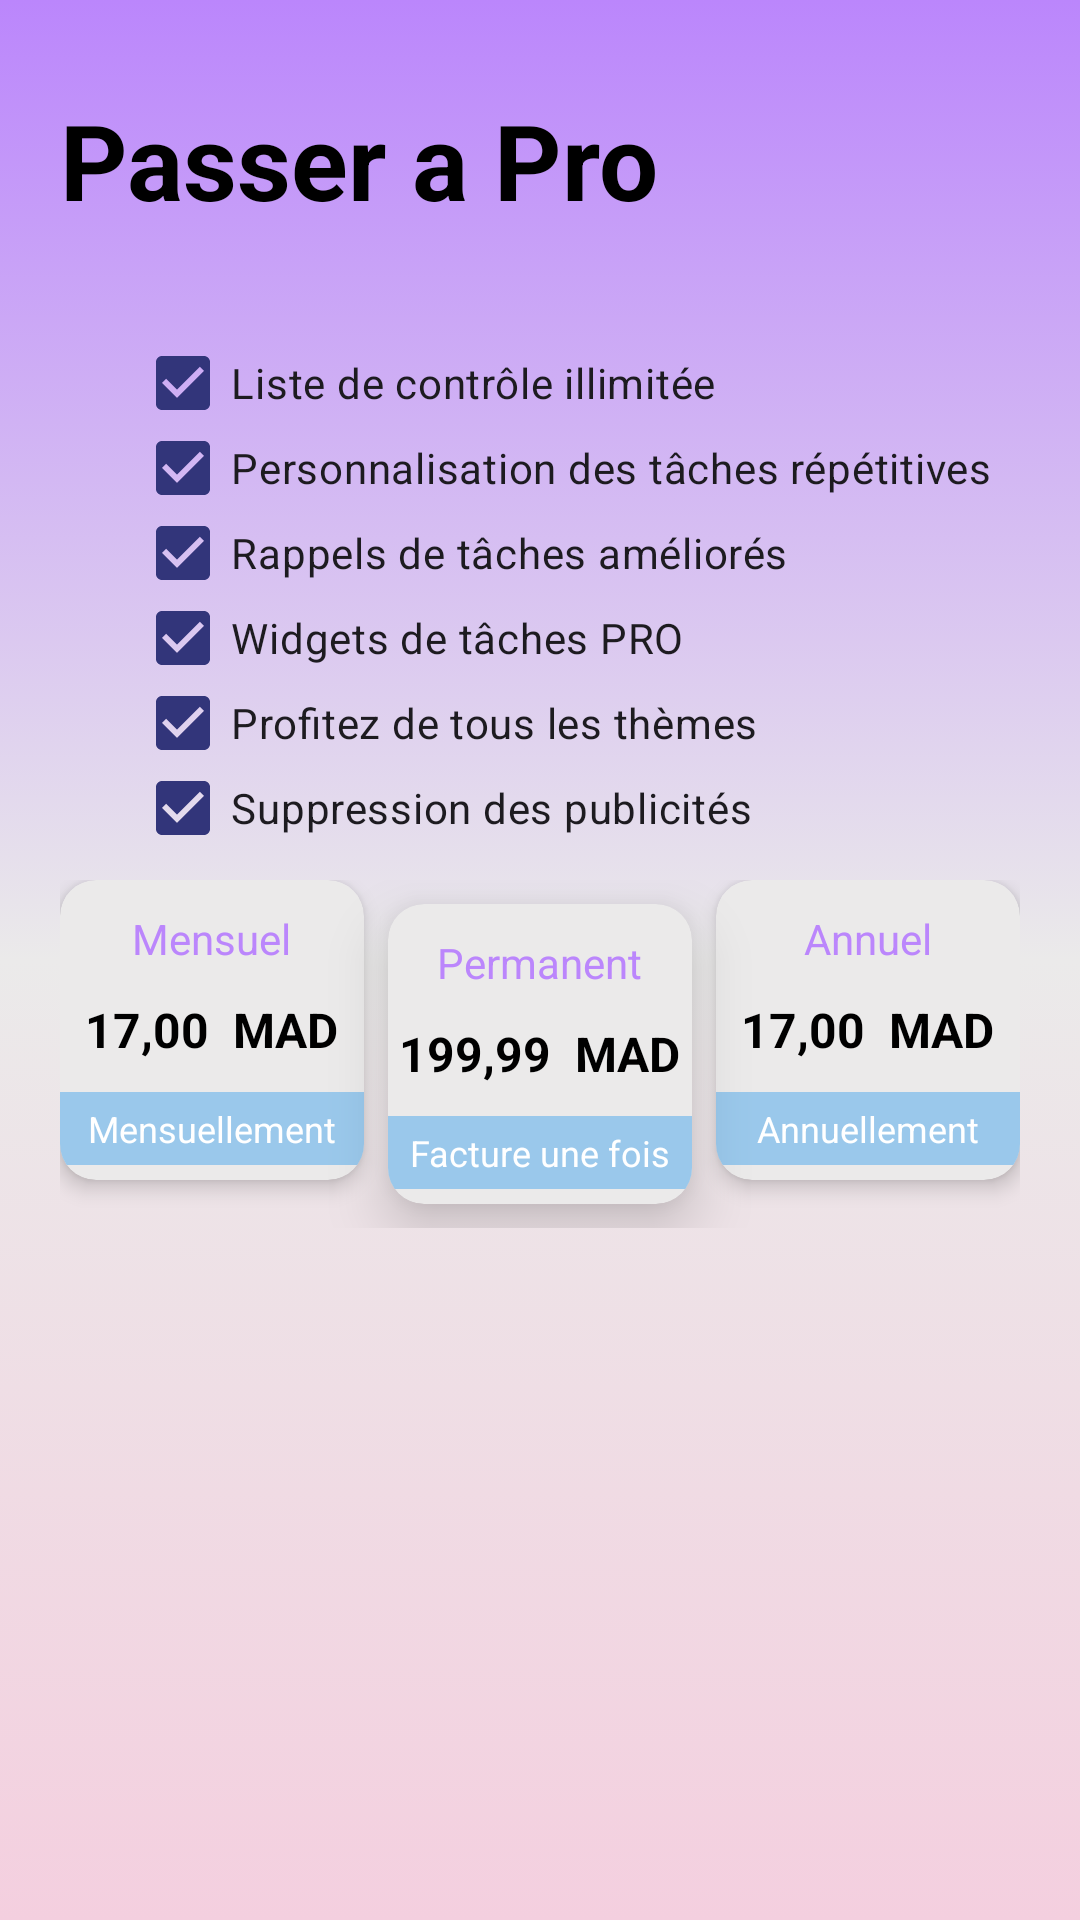

This screen was rendered from an Android layout file. Write that file and the resources it references.
<!-- AndroidManifest.xml: application theme Theme.Project1 -->
<!-- res/layout/payant.xml -->
<?xml version="1.0" encoding="utf-8"?>
<LinearLayout xmlns:android="http://schemas.android.com/apk/res/android"
    android:layout_width="match_parent"
    xmlns:app="http://schemas.android.com/apk/res-auto"
    android:background="@drawable/background_payment"
    android:orientation="vertical"
    android:padding="20dp"
    android:layout_height="match_parent">
    <LinearLayout
        android:layout_width="match_parent"
        android:layout_height="wrap_content"
        android:orientation="horizontal"
        android:layout_marginTop="10dp"
        >
        <TextView
            android:layout_width="wrap_content"
            android:layout_height="wrap_content"
            android:text="Passer a Pro"
            android:textStyle="bold"
            android:textSize="35dp"
            android:layout_gravity="center_vertical"
            />
        <ImageView
            android:layout_width="wrap_content"
            android:layout_height="wrap_content"
            android:layout_gravity="center_vertical"
            android:src="@drawable/x"
            android:layout_marginLeft="150dp"
            />
    </LinearLayout>

    <LinearLayout
        android:layout_marginTop="27dp"
        android:layout_width="match_parent"
        android:layout_height="wrap_content"
        android:layout_marginLeft="25dp"
        android:orientation="horizontal"
        >

        <LinearLayout
            android:layout_width="wrap_content"
            android:layout_height="wrap_content"
            android:layout_marginRight="-102dp"
            android:orientation="vertical">

            <CheckBox
                android:layout_width="match_parent"
                android:layout_height="wrap_content"
                android:checked="true"
                android:hint="@string/RB_Pay"
                android:text="@string/RB_Pay" />

            <CheckBox
                android:layout_width="match_parent"
                android:layout_height="wrap_content"
                android:layout_marginTop="-20dp"
                android:checked="true"
                android:text="@string/RB_Pay2" />

            <CheckBox
                android:layout_width="match_parent"
                android:layout_height="wrap_content"
                android:layout_marginTop="-20dp"
                android:checked="true"
                android:text="@string/RB_Pay3" />

            <CheckBox
                android:layout_width="match_parent"
                android:layout_height="wrap_content"
                android:layout_marginTop="-20dp"
                android:checked="true"
                android:text="@string/RB_Pay4" />

            <CheckBox
                android:layout_width="match_parent"
                android:layout_height="wrap_content"
                android:layout_marginTop="-20dp"
                android:checked="true"
                android:text="@string/RB_Pay5" />

            <CheckBox
                android:layout_width="match_parent"
                android:layout_height="wrap_content"
                android:layout_marginTop="-20dp"
                android:checked="true"
                android:text="@string/RB_Pay6" />
        </LinearLayout>













    </LinearLayout>
    <LinearLayout
        android:layout_width="match_parent"
        android:layout_height="wrap_content"
        android:orientation="horizontal"
        android:padding="0dp"
        android:background="@android:color/transparent">

        
        <androidx.cardview.widget.CardView
            android:layout_width="0dp"
            android:layout_height="wrap_content"
            android:layout_weight="1"
            android:layout_margin="0dp"
            app:cardCornerRadius="12dp"
            app:cardElevation="4dp"
            app:cardBackgroundColor="@color/light_grey">

            <LinearLayout
                android:layout_width="match_parent"
                android:layout_height="90dp"
                android:layout_marginTop="10dp"
                android:orientation="vertical"
                android:padding="0dp">

                <TextView
                    android:layout_width="wrap_content"
                    android:layout_height="wrap_content"
                    android:layout_gravity="center_horizontal"
                    android:layout_marginBottom="0dp"
                    android:text="@string/mens"
                    android:textColor="@color/light_blue"
                    android:textSize="14sp"
                    android:textStyle="normal" />

                <TextView
                    android:layout_width="wrap_content"
                    android:layout_height="wrap_content"
                    android:layout_gravity="center_horizontal"
                    android:layout_marginTop="10dp"
                    android:layout_marginBottom="10dp"
                    android:text="17,00  MAD"
                    android:textColor="@color/black"
                    android:textSize="16sp"
                    android:textStyle="bold" />

                <TextView
                    android:layout_width="match_parent"
                    android:layout_height="wrap_content"
                    android:text="@string/mens1"
                    android:textColor="@android:color/white"
                    android:textSize="12sp"
                    android:background="@color/grey"
                    android:layout_gravity="bottom"
                    android:padding="4dp"
                    android:gravity="center_horizontal"
                    android:layout_marginBottom="-100dp"
                     />
            </LinearLayout>
        </androidx.cardview.widget.CardView>

        
        <androidx.cardview.widget.CardView
            android:layout_width="0dp"
            android:layout_height="wrap_content"
            android:layout_weight="1"
            android:layout_margin="8dp"
            app:cardCornerRadius="12dp"
            app:cardElevation="12dp"
            app:cardBackgroundColor="@color/light_grey">

            <LinearLayout
                android:layout_width="match_parent"
                android:layout_height="90dp"
                android:layout_marginTop="10dp"
                android:orientation="vertical"
                android:padding="0dp">

                <TextView
                    android:layout_width="wrap_content"
                    android:layout_height="wrap_content"
                    android:layout_gravity="center_horizontal"
                    android:layout_marginBottom="0dp"
                    android:text="@string/par"
                    android:textColor="@color/light_blue"
                    android:textSize="14sp"
                    android:textStyle="normal" />

                <TextView
                    android:layout_width="wrap_content"
                    android:layout_height="wrap_content"
                    android:layout_gravity="center_horizontal"
                    android:layout_marginTop="10dp"
                    android:layout_marginBottom="10dp"
                    android:text="199,99  MAD"
                    android:textColor="@color/black"
                    android:textSize="16sp"
                    android:textStyle="bold" />

                <TextView
                    android:layout_width="match_parent"
                    android:layout_height="wrap_content"
                    android:text="@string/par2"
                    android:textColor="@android:color/white"
                    android:textSize="12sp"
                    android:background="@color/grey"
                    android:layout_gravity="bottom"
                    android:padding="4dp"
                    android:gravity="center_horizontal"
                    android:layout_marginBottom="-100dp"
                    />
            </LinearLayout>
        </androidx.cardview.widget.CardView>

        
        <androidx.cardview.widget.CardView
            android:layout_width="0dp"
            android:layout_height="wrap_content"
            android:layout_weight="1"
            android:layout_marginTop="0dp"
            app:cardCornerRadius="12dp"
            app:cardElevation="4dp"
            app:cardBackgroundColor="@color/light_grey">

            <LinearLayout
                android:layout_width="match_parent"
                android:layout_height="90dp"
                android:layout_marginTop="10dp"
                android:orientation="vertical"
                android:padding="0dp">

                <TextView
                    android:layout_width="wrap_content"
                    android:layout_height="wrap_content"
                    android:layout_gravity="center_horizontal"
                    android:layout_marginBottom="0dp"
                    android:text="@string/ann"
                    android:textColor="@color/light_blue"
                    android:textSize="14sp"
                    android:textStyle="normal" />

                <TextView
                    android:layout_width="wrap_content"
                    android:layout_height="wrap_content"
                    android:layout_gravity="center_horizontal"
                    android:layout_marginTop="10dp"
                    android:layout_marginBottom="10dp"
                    android:text="17,00  MAD"
                    android:textColor="@color/black"
                    android:textSize="16sp"
                    android:textStyle="bold"/>

                <TextView
                    android:layout_width="match_parent"
                    android:layout_height="wrap_content"
                    android:text="@string/ann3"
                    android:textColor="@android:color/white"
                    android:textSize="12sp"
                    android:background="@color/grey"
                    android:layout_gravity="bottom"
                    android:padding="4dp"
                    android:gravity="center_horizontal"
                    android:layout_marginBottom="-100dp"
                    />
            </LinearLayout>
        </androidx.cardview.widget.CardView>

    </LinearLayout>

    <androidx.recyclerview.widget.RecyclerView
        android:layout_marginTop="10dp"
        android:id="@+id/view_pager"
        android:layout_width="match_parent"
        android:layout_height="wrap_content"
        android:orientation="horizontal"
        app:layoutManager="androidx.recyclerview.widget.LinearLayoutManager" />/>














</LinearLayout>
<!-- resources referenced by this layout -->
<resources>
  <color name="black">#FF000000</color>
  <color name="grey">#9AC8EB</color>
  <color name="light_blue">#FFBB86FC</color>
  <color name="light_grey">#EBEAEA</color>
  <!-- drawable background_payment (drawable) -->
  <?xml version="1.0" encoding="utf-8"?>
  <selector xmlns:android="http://schemas.android.com/apk/res/android">
      <item>
          <shape android:shape="rectangle">
              <gradient
                  android:centerColor="@color/light_grey"
                  android:startColor="@color/light_blue"
                  android:endColor="@color/pink"
                  android:angle="-45"/>
          </shape>
      </item>
  </selector>
  <string name="RB_Pay">Liste de contrôle illimitée</string>
  <string name="RB_Pay2">Personnalisation des tâches répétitives</string>
  <string name="RB_Pay3">Rappels de tâches améliorés</string>
  <string name="RB_Pay4">Widgets de tâches PRO</string>
  <string name="RB_Pay5">Profitez de tous les thèmes</string>
  <string name="RB_Pay6">Suppression des publicités</string>
  <string name="ann">Annuel</string>
  <string name="ann3">Annuellement</string>
  <string name="mens">Mensuel</string>
  <string name="mens1">Mensuellement</string>
  <string name="par">Permanent</string>
  <string name="par2">Facture une fois</string>
  <style name="Theme.Project1" parent="Base.Theme.Project1">
          <item name="android:colorBackground">@color/white</item>
          <item name="android:textColor">@color/black</item>
      </style>
  <color name="pink">#F4CFDF</color>
  <style name="Base.Theme.Project1" parent="Theme.Material3.DayNight.NoActionBar">
          
          <item name="colorPrimary">@color/blue</item>
          <item name="colorPrimaryVariant">@color/blue</item>
          <item name="colorOnPrimary">#B2AFAF</item>
  
          
          <item name="floatingActionButtonStyle">@style/MyFloatingActionButton</item>
  
          
          <item name="colorSecondary">@color/light_blue</item>
          <item name="colorSecondaryVariant">#A3A1A1</item>
          <item name="colorOnSecondary">@color/black</item>
      </style>
  <color name="white">#FFFFFFFF</color>
  <color name="blue">#32357a</color>
  <style name="MyFloatingActionButton" parent="Widget.MaterialComponents.FloatingActionButton">
          <item name="backgroundTint">@null</item> 
      </style>
</resources>
